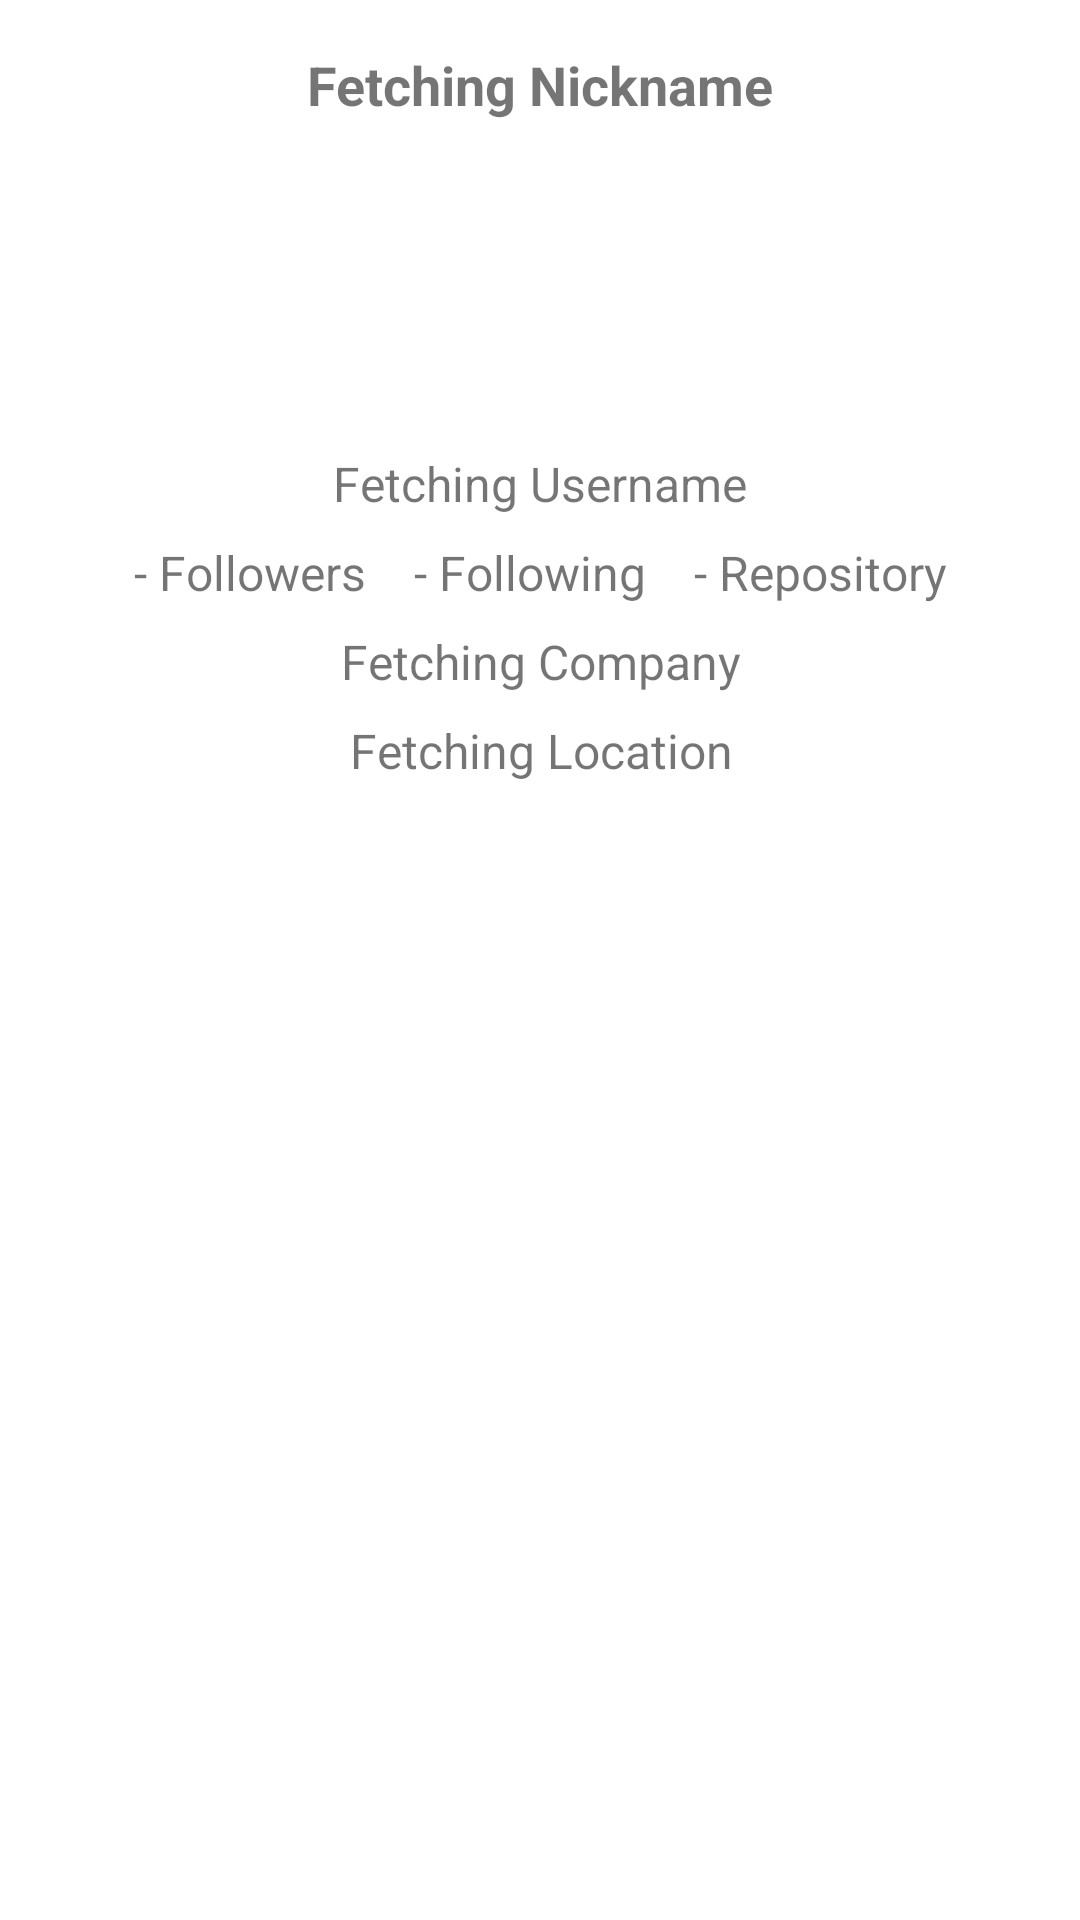

Layout XML and referenced resources for this Android screen:
<!-- AndroidManifest.xml: application theme Theme.GithubUserAPI -->
<!-- res/layout/activity_detail_user.xml -->
<?xml version="1.0" encoding="utf-8"?>
<ScrollView xmlns:android="http://schemas.android.com/apk/res/android"
    xmlns:app="http://schemas.android.com/apk/res-auto"
    xmlns:tools="http://schemas.android.com/tools"
    android:layout_width="match_parent"
    android:layout_height="wrap_content"
    tools:context=".main.detail_user.DetailUserActivity">

    <androidx.constraintlayout.widget.ConstraintLayout
        android:layout_width="match_parent"
        android:layout_height="match_parent">


        <TextView
            android:id="@+id/tv_name"
            android:layout_width="wrap_content"
            android:layout_height="wrap_content"
            android:layout_marginTop="16dp"
            android:text="Fetching Nickname"
            android:textSize="18sp"
            android:textStyle="bold"
            app:layout_constraintEnd_toEndOf="parent"
            app:layout_constraintStart_toStartOf="parent"
            app:layout_constraintTop_toTopOf="parent" />

        <ImageView
            android:id="@+id/iv_avatar"
            android:layout_width="86dp"
            android:layout_height="86dp"
            android:layout_marginTop="16dp"
            app:layout_constraintEnd_toEndOf="parent"
            app:layout_constraintStart_toStartOf="parent"
            app:layout_constraintTop_toBottomOf="@+id/tv_name" />

        <TextView
            android:id="@+id/tv_detail_username"
            android:layout_width="wrap_content"
            android:layout_height="wrap_content"
            android:layout_marginTop="8dp"
            android:text="Fetching Username"
            android:textSize="16sp"
            app:layout_constraintEnd_toEndOf="@+id/iv_avatar"
            app:layout_constraintStart_toStartOf="@+id/iv_avatar"
            app:layout_constraintTop_toBottomOf="@+id/iv_avatar"/>

        <LinearLayout
            android:id="@+id/linearLayout2"
            android:layout_width="wrap_content"
            android:layout_height="wrap_content"
            android:layout_marginTop="8dp"
            android:orientation="horizontal"
            app:layout_constraintEnd_toEndOf="@+id/tv_detail_username"
            app:layout_constraintStart_toStartOf="@+id/tv_detail_username"
            app:layout_constraintTop_toBottomOf="@+id/tv_detail_username">

            <TextView
                android:id="@+id/tv_followers"
                android:layout_width="wrap_content"
                android:layout_height="wrap_content"
                android:layout_marginEnd="16dp"
                android:text="- Followers"
                android:textSize="16sp" />

            <TextView
                android:id="@+id/tv_following"
                android:layout_width="wrap_content"
                android:layout_height="wrap_content"
                android:text="- Following"
                android:textSize="16sp"
                android:layout_marginEnd="16dp"/>

            <TextView
                android:id="@+id/tv_repository"
                android:layout_width="wrap_content"
                android:layout_height="wrap_content"
                android:text="- Repository"
                android:textSize="16sp"/>
        </LinearLayout>

        <TextView
            android:id="@+id/tv_company"
            android:layout_width="wrap_content"
            android:layout_height="wrap_content"
            android:layout_marginTop="8dp"
            android:text="Fetching Company"
            android:textSize="16sp"
            android:ellipsize="end"
            android:maxLines="1"
            app:layout_constraintEnd_toEndOf="@+id/linearLayout2"
            app:layout_constraintStart_toStartOf="@+id/linearLayout2"
            app:layout_constraintTop_toBottomOf="@id/linearLayout2" />

        <TextView
            android:id="@+id/tv_location"
            android:layout_width="wrap_content"
            android:layout_height="wrap_content"
            android:layout_marginTop="8dp"
            android:text="Fetching Location"
            android:textSize="16sp"
            android:ellipsize="end"
            android:maxLines="1"
            app:layout_constraintEnd_toEndOf="@+id/tv_company"
            app:layout_constraintStart_toStartOf="@+id/tv_company"
            app:layout_constraintTop_toBottomOf="@id/tv_company" />


        <com.google.android.material.tabs.TabLayout
            android:id="@+id/tab_layout"
            android:layout_width="match_parent"
            android:layout_height="48dp"
            android:layout_marginTop="8dp"
            android:background="@color/white"
            app:layout_constraintEnd_toEndOf="parent"
            app:layout_constraintStart_toStartOf="parent"
            app:layout_constraintTop_toBottomOf="@+id/tv_location"
            app:tabTextColor="@color/black"
            tools:ignore="SpeakableTextPresentCheck"/>

        <androidx.viewpager2.widget.ViewPager2
            android:id="@+id/view_pager"
            android:layout_width="match_parent"
            android:layout_height="match_parent"
            app:layout_constraintBottom_toBottomOf="parent"
            app:layout_constraintEnd_toEndOf="parent"
            app:layout_constraintStart_toStartOf="parent"
            app:layout_constraintTop_toBottomOf="@+id/tab_layout" />

        <ProgressBar
            android:id="@+id/progress_bar"
            android:layout_width="wrap_content"
            android:layout_height="wrap_content"
            android:theme="@style/progressBarStyle"
            app:layout_constraintBottom_toBottomOf="@+id/iv_avatar"
            app:layout_constraintEnd_toEndOf="parent"
            app:layout_constraintHorizontal_bias="0.498"
            app:layout_constraintStart_toStartOf="parent"
            app:layout_constraintTop_toTopOf="@+id/iv_avatar"/>

        <ToggleButton
            android:id="@+id/toggle_favorite"
            android:layout_width="38dp"
            android:layout_height="38dp"
            android:layout_marginTop="16dp"
            android:layout_marginEnd="16dp"
            android:textOn=""
            android:textOff=""
            android:background="@drawable/favorite_toggle"
            android:focusable="false"
            android:focusableInTouchMode="false"
            android:visibility="gone"
            app:layout_constraintEnd_toEndOf="parent"
            app:layout_constraintTop_toTopOf="parent"/>

    </androidx.constraintlayout.widget.ConstraintLayout>
</ScrollView>
<!-- resources referenced by this layout -->
<resources>
  <color name="black">#FF000000</color>
  <color name="white">#FFFFFFFF</color>
  <style name="progressBarStyle">
          <item name="colorAccent">?attr/colorOnSecondary</item>
      </style>
  <style name="Theme.GithubUserAPI" parent="Theme.MaterialComponents.DayNight.DarkActionBar">
          
          <item name="colorPrimary">@color/black</item>
          <item name="colorPrimaryVariant">@color/black</item>
          <item name="colorOnPrimary">@color/white</item>
          
          <item name="colorSecondary">@color/white</item>
          <item name="colorSecondaryVariant">@color/white</item>
          <item name="colorOnSecondary">@color/black</item>
          
          <item name="android:statusBarColor" tools:targetApi="l">?attr/colorPrimaryVariant</item>
          
      </style>
</resources>
